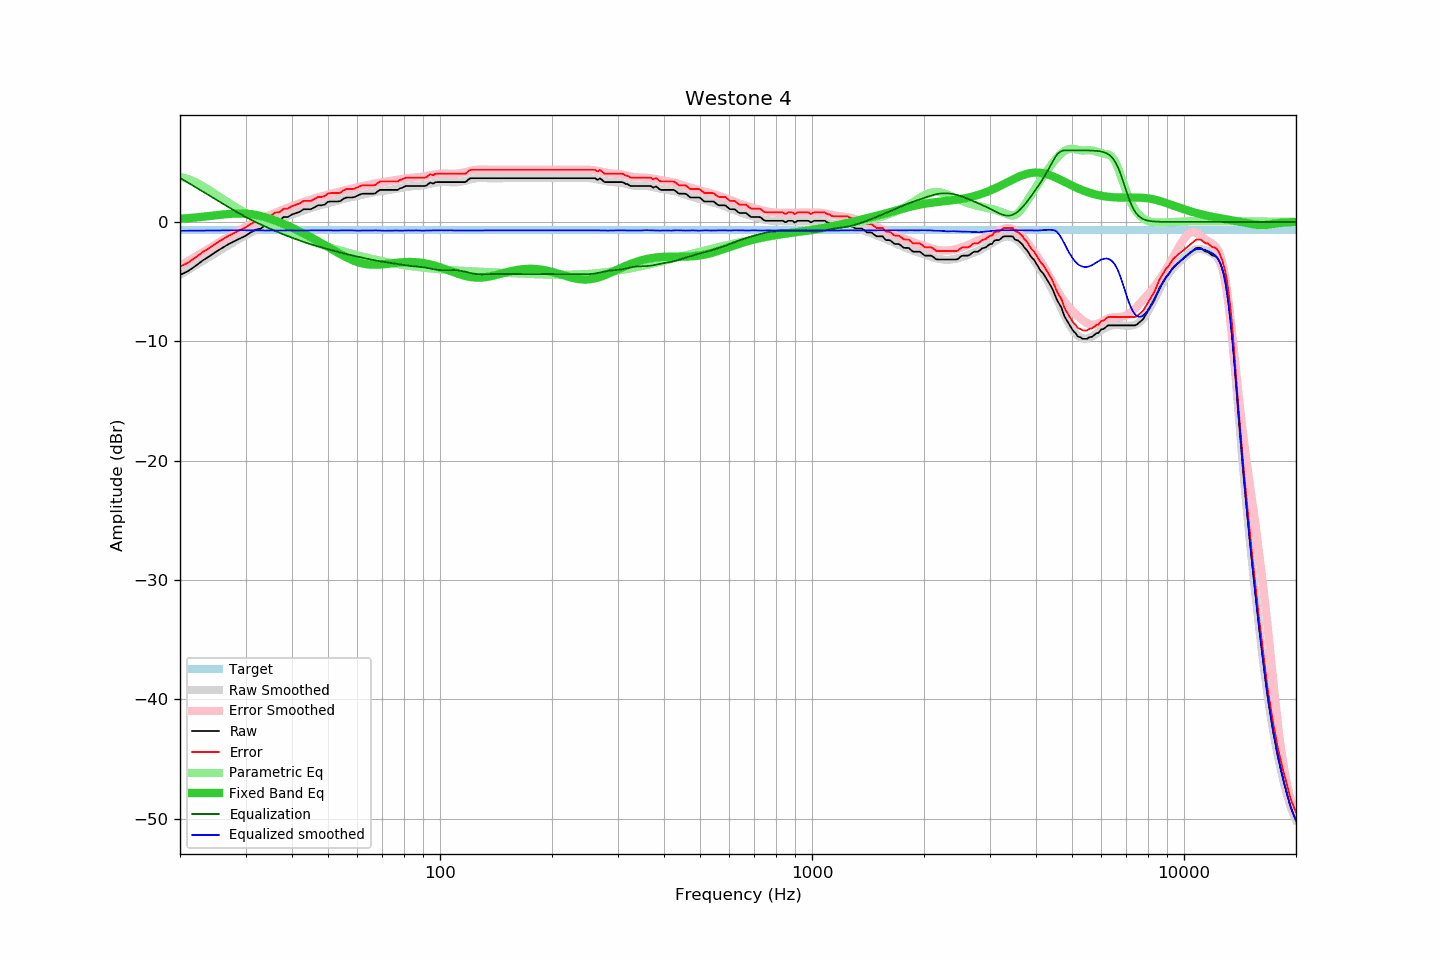

The file beside this chart, header and first rows:
frequency, raw, error, smoothed, error_smoothed, equalization, parametric_eq, equalized_raw, equalized_smoothed, target
20, -4.45, -3.74, -4.44, -3.69, 3.69, 0.26, -0.75, -0.74, -0.70
21, -4.13, -3.42, -4.03, -3.29, 3.29, 0.31, -0.83, -0.74, -0.70
22, -3.70, -2.99, -3.64, -2.91, 2.91, 0.37, -0.78, -0.73, -0.70
23, -3.24, -2.53, -3.27, -2.54, 2.54, 0.43, -0.69, -0.72, -0.70
24, -2.88, -2.17, -2.91, -2.19, 2.19, 0.49, -0.68, -0.72, -0.70
25, -2.50, -1.79, -2.57, -1.86, 1.86, 0.56, -0.64, -0.71, -0.70
26, -2.18, -1.47, -2.25, -1.54, 1.54, 0.62, -0.64, -0.71, -0.70
27, -1.87, -1.16, -1.94, -1.23, 1.23, 0.66, -0.63, -0.71, -0.70
28, -1.62, -0.91, -1.65, -0.95, 0.95, 0.70, -0.67, -0.70, -0.70
29, -1.39, -0.68, -1.38, -0.68, 0.68, 0.71, -0.71, -0.70, -0.70
30, -1.17, -0.46, -1.12, -0.42, 0.42, 0.69, -0.75, -0.70, -0.70
31, -0.88, -0.17, -0.89, -0.19, 0.19, 0.65, -0.69, -0.70, -0.70
32, -0.65, 0.06, -0.68, 0.02, -0.02, 0.58, -0.67, -0.71, -0.70
33, -0.56, 0.15, -0.50, 0.22, -0.22, 0.49, -0.78, -0.72, -0.70
34, -0.24, 0.47, -0.31, 0.41, -0.41, 0.39, -0.64, -0.72, -0.70
35, -0.23, 0.48, -0.13, 0.58, -0.58, 0.26, -0.81, -0.71, -0.70
36, 0.08, 0.79, 0.04, 0.75, -0.75, 0.12, -0.66, -0.71, -0.70
37, 0.09, 0.80, 0.19, 0.90, -0.90, -0.02, -0.81, -0.71, -0.70
38, 0.41, 1.12, 0.34, 1.05, -1.05, -0.17, -0.64, -0.71, -0.70
39, 0.41, 1.12, 0.48, 1.19, -1.19, -0.33, -0.77, -0.71, -0.70
40, 0.62, 1.33, 0.60, 1.32, -1.32, -0.49, -0.70, -0.71, -0.70
41, 0.74, 1.45, 0.72, 1.44, -1.44, -0.64, -0.70, -0.72, -0.70
42, 0.85, 1.56, 0.85, 1.56, -1.56, -0.80, -0.71, -0.72, -0.70
43, 1.06, 1.77, 0.97, 1.67, -1.67, -0.97, -0.61, -0.71, -0.70
44, 1.06, 1.77, 1.07, 1.78, -1.78, -1.13, -0.71, -0.70, -0.70
45, 1.06, 1.77, 1.17, 1.87, -1.87, -1.29, -0.81, -0.70, -0.70
46, 1.22, 1.93, 1.25, 1.97, -1.97, -1.45, -0.74, -0.71, -0.70
47, 1.39, 2.10, 1.35, 2.05, -2.05, -1.62, -0.66, -0.71, -0.70
48, 1.39, 2.10, 1.42, 2.14, -2.14, -1.78, -0.74, -0.71, -0.70
49, 1.45, 2.16, 1.51, 2.21, -2.21, -1.94, -0.76, -0.70, -0.70
50, 1.68, 2.39, 1.58, 2.29, -2.29, -2.10, -0.60, -0.71, -0.70
51, 1.71, 2.42, 1.64, 2.36, -2.36, -2.26, -0.65, -0.72, -0.70
52, 1.71, 2.42, 1.71, 2.43, -2.43, -2.41, -0.72, -0.72, -0.70
53, 1.71, 2.42, 1.78, 2.50, -2.50, -2.56, -0.78, -0.72, -0.70
54, 1.74, 2.45, 1.85, 2.56, -2.56, -2.70, -0.82, -0.71, -0.70
55, 1.94, 2.65, 1.92, 2.63, -2.63, -2.84, -0.68, -0.70, -0.70
56, 2.04, 2.75, 1.98, 2.69, -2.69, -2.97, -0.64, -0.70, -0.70
57, 2.04, 2.75, 2.04, 2.75, -2.75, -3.08, -0.70, -0.70, -0.70
58, 2.04, 2.75, 2.09, 2.80, -2.80, -3.19, -0.76, -0.71, -0.70
59, 2.09, 2.80, 2.13, 2.85, -2.85, -3.28, -0.76, -0.72, -0.70
60, 2.20, 2.91, 2.18, 2.91, -2.91, -3.36, -0.70, -0.73, -0.70
61, 2.30, 3.01, 2.23, 2.96, -2.96, -3.43, -0.65, -0.73, -0.70
62, 2.36, 3.07, 2.29, 3.01, -3.01, -3.48, -0.64, -0.72, -0.70
63, 2.36, 3.07, 2.34, 3.06, -3.06, -3.52, -0.69, -0.71, -0.70
64, 2.36, 3.07, 2.39, 3.10, -3.10, -3.55, -0.74, -0.72, -0.70
65, 2.36, 3.07, 2.43, 3.15, -3.15, -3.57, -0.78, -0.72, -0.70
66, 2.36, 3.07, 2.47, 3.19, -3.19, -3.58, -0.82, -0.72, -0.70
67, 2.39, 3.10, 2.52, 3.22, -3.22, -3.59, -0.83, -0.71, -0.70
68, 2.56, 3.27, 2.55, 3.26, -3.26, -3.58, -0.70, -0.71, -0.70
69, 2.68, 3.39, 2.57, 3.29, -3.29, -3.57, -0.61, -0.72, -0.70
70, 2.68, 3.39, 2.59, 3.32, -3.32, -3.55, -0.64, -0.73, -0.70
71, 2.68, 3.39, 2.61, 3.35, -3.35, -3.54, -0.67, -0.74, -0.70
72, 2.68, 3.39, 2.64, 3.38, -3.38, -3.52, -0.70, -0.74, -0.70
73, 2.68, 3.39, 2.68, 3.41, -3.41, -3.49, -0.73, -0.73, -0.70
74, 2.68, 3.39, 2.71, 3.44, -3.44, -3.47, -0.76, -0.73, -0.70
75, 2.68, 3.39, 2.75, 3.47, -3.47, -3.45, -0.79, -0.72, -0.70
76, 2.68, 3.39, 2.78, 3.50, -3.50, -3.43, -0.82, -0.72, -0.70
77, 2.68, 3.39, 2.81, 3.53, -3.53, -3.41, -0.85, -0.73, -0.70
78, 2.81, 3.52, 2.83, 3.56, -3.56, -3.39, -0.75, -0.73, -0.70
79, 2.85, 3.56, 2.85, 3.59, -3.59, -3.38, -0.73, -0.73, -0.70
... 553 more rows
